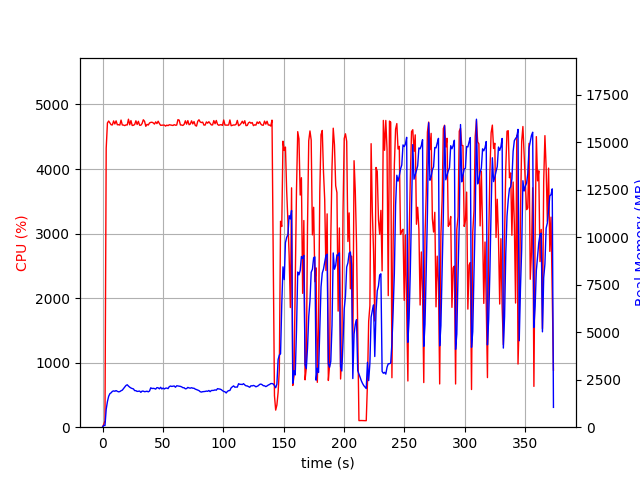

The data file committed next to this chart (first rows):
elapsed_time, nproc, cpu, mem_real, mem_virtual
3.457069396972656e-05, 1, 0.0, 8.848, 1939
1.006, 1, 46.7, 97.72, 687.7
2.014, 1, 99.2, 85.0, 687.7
3.023, 1, 4320, 940.1, 4930
4.042, 1, 4713, 1349, 5413
5.066, 1, 4743, 1628, 5708
6.09, 1, 4713, 1766, 5844
7.116, 1, 4685, 1812, 5944
8.14, 1, 4684, 1886, 6073
9.164, 1, 4745, 1910, 6181
10.19, 1, 4698, 1892, 6195
11.22, 1, 4746, 1926, 6285
12.25, 1, 4686, 1888, 6308
13.27, 1, 4687, 1862, 6308
14.3, 1, 4681, 1873, 6347
15.32, 1, 4758, 1919, 6394
16.34, 1, 4683, 1949, 6470
17.37, 1, 4681, 2029, 6536
18.39, 1, 4673, 2110, 6585
19.42, 1, 4684, 2197, 6675
20.44, 1, 4683, 2233, 6759
21.47, 1, 4772, 2163, 6769
22.49, 1, 4685, 2107, 6769
23.52, 1, 4750, 2063, 6806
24.55, 1, 4675, 2035, 6840
25.57, 1, 4678, 2015, 6852
26.59, 1, 4690, 1925, 6872
27.62, 1, 4747, 1923, 6899
28.64, 1, 4690, 1883, 6935
29.67, 1, 4739, 1894, 6957
30.69, 1, 4679, 1901, 7010
31.72, 1, 4678, 1836, 7025
32.74, 1, 4705, 1899, 7045
33.76, 1, 4764, 1896, 7070
34.79, 1, 4739, 1869, 7070
35.81, 1, 4662, 1878, 7098
36.84, 1, 4692, 1894, 7105
37.86, 1, 4682, 1861, 7113
38.89, 1, 4713, 1903, 7123
39.91, 1, 4722, 2073, 7295
40.93, 1, 4725, 2036, 7313
41.96, 1, 4715, 2045, 7329
42.98, 1, 4696, 2033, 7329
44.01, 1, 4731, 2004, 7329
45.03, 1, 4704, 2084, 7406
46.05, 1, 4741, 2071, 7406
47.07, 1, 4704, 2020, 7406
48.1, 1, 4677, 2101, 7474
49.12, 1, 4679, 2012, 7496
50.15, 1, 4679, 2060, 7511
51.17, 1, 4681, 2012, 7511
52.2, 1, 4665, 2053, 7549
53.22, 1, 4680, 2060, 7581
54.24, 1, 4672, 2031, 7581
55.26, 1, 4686, 2135, 7607
56.28, 1, 4683, 2166, 7673
57.31, 1, 4681, 2146, 7701
58.33, 1, 4675, 2161, 7717
59.36, 1, 4687, 2170, 7727
60.38, 1, 4679, 2103, 7727
... 308 more rows
